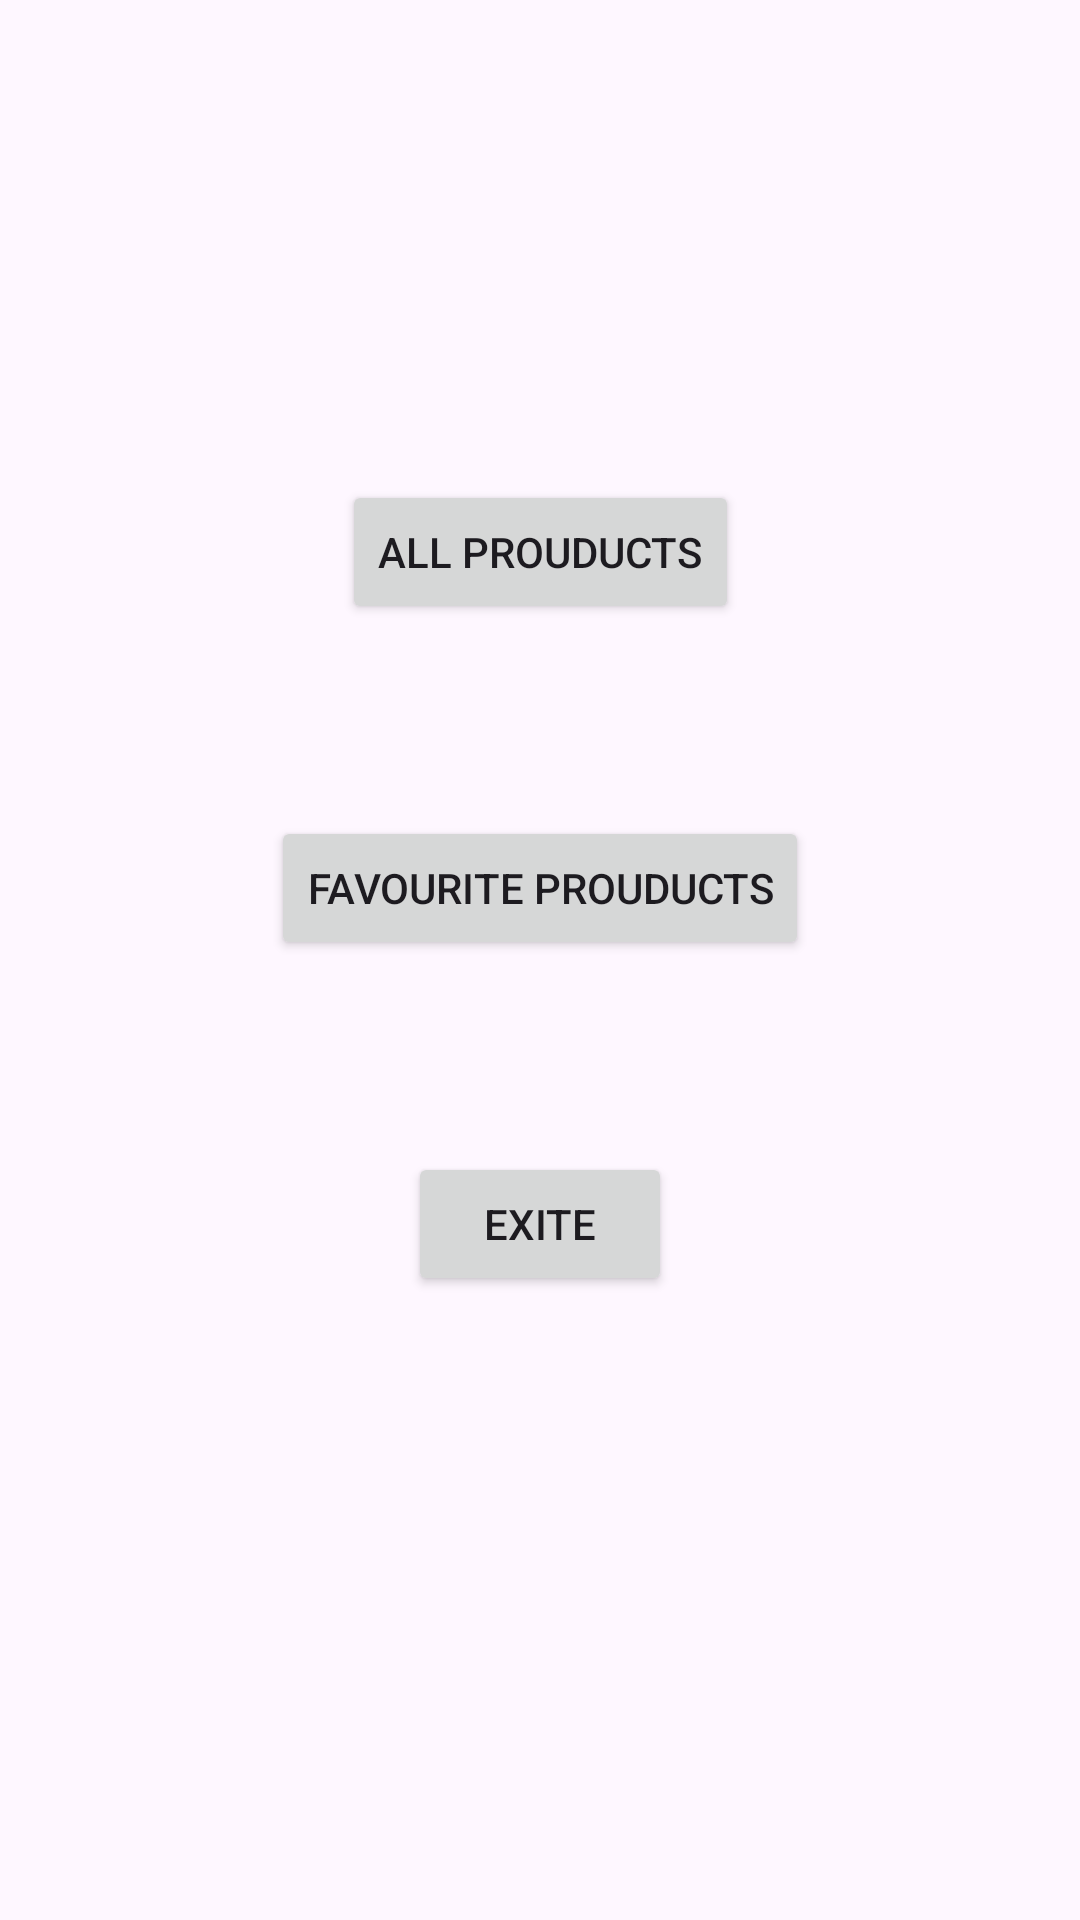

Layout XML and referenced resources for this Android screen:
<!-- AndroidManifest.xml: application theme Theme.MVVMProuducts -->
<!-- res/layout/activity_main.xml -->
<?xml version="1.0" encoding="utf-8"?>
<androidx.constraintlayout.widget.ConstraintLayout xmlns:android="http://schemas.android.com/apk/res/android"
    xmlns:app="http://schemas.android.com/apk/res-auto"
    xmlns:tools="http://schemas.android.com/tools"
    android:id="@+id/main"
    android:layout_width="match_parent"
    android:layout_height="match_parent"
    tools:context=".MainActivity">

    <Button
        android:id="@+id/btn_AllProducts"
        android:layout_width="wrap_content"
        android:layout_height="wrap_content"
        android:layout_marginTop="160dp"
        android:text="All Prouducts"
        app:layout_constraintEnd_toEndOf="parent"
        app:layout_constraintStart_toStartOf="parent"
        app:layout_constraintTop_toTopOf="parent" />

    <Button
        android:id="@+id/btn_favouriteProuducts"
        android:layout_width="wrap_content"
        android:layout_height="wrap_content"
        android:layout_marginTop="64dp"
        android:text="Favourite Prouducts"
        app:layout_constraintEnd_toEndOf="parent"
        app:layout_constraintStart_toStartOf="parent"
        app:layout_constraintTop_toBottomOf="@+id/btn_AllProducts" />

    <Button
        android:id="@+id/btn_exite"
        android:layout_width="wrap_content"
        android:layout_height="wrap_content"
        android:layout_marginTop="64dp"
        android:text="Exite"
        app:layout_constraintEnd_toEndOf="parent"
        app:layout_constraintStart_toStartOf="parent"
        app:layout_constraintTop_toBottomOf="@+id/btn_favouriteProuducts" />
</androidx.constraintlayout.widget.ConstraintLayout>
<!-- resources referenced by this layout -->
<resources>
  <style name="Theme.MVVMProuducts" parent="Base.Theme.MVVMProuducts" />
  <style name="Base.Theme.MVVMProuducts" parent="Theme.Material3.DayNight.NoActionBar">
          
          
      </style>
</resources>
